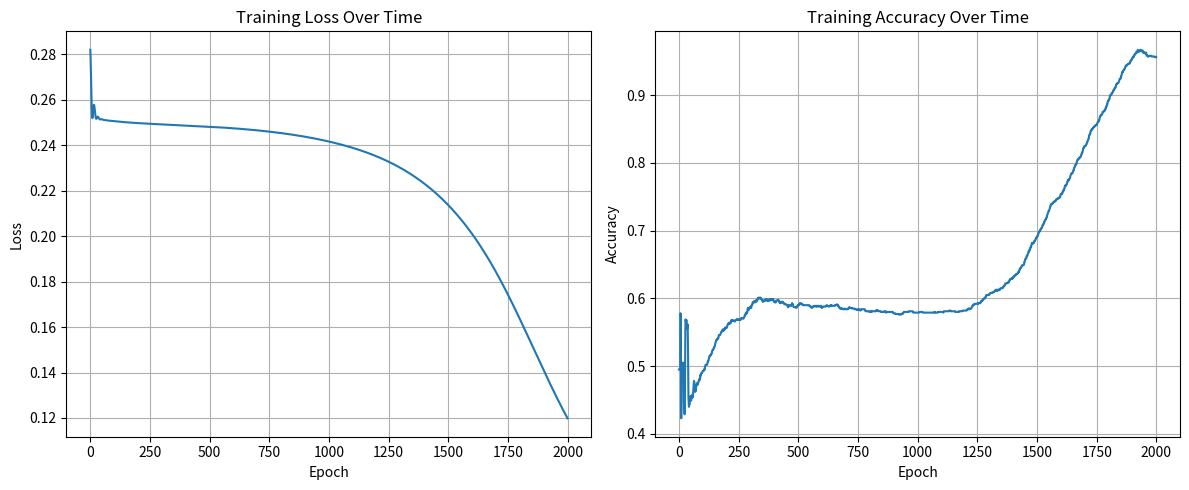
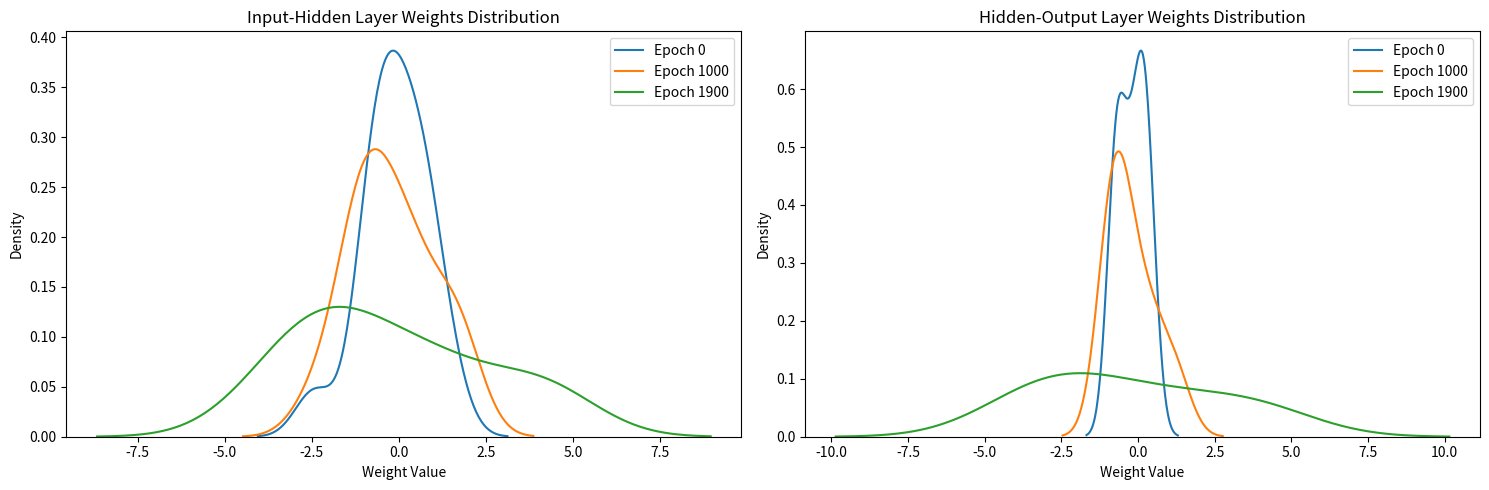

The matplotlib source for these figures, in order:
import numpy as np
import matplotlib.pyplot as plt
from matplotlib.animation import FuncAnimation
import seaborn as sns


class NeuralNetwork:
    def __init__(self, layers):
        self.layers = layers
        self.weights = []
        self.biases = []
        self.training_history = {
            "loss": [],
            "accuracy": [],
            "weight_distributions": [],
            "activation_distributions": [],
        }

        # 使用He初始化
        for i in range(len(layers) - 1):
            w = np.random.randn(layers[i], layers[i + 1]) * np.sqrt(2.0 / layers[i])
            b = np.zeros((1, layers[i + 1]))
            self.weights.append(w)
            self.biases.append(b)

    def sigmoid(self, x):
        return 1 / (1 + np.exp(-np.clip(x, -700, 700)))

    def sigmoid_derivative(self, x):
        return x * (1 - x)

    def compute_accuracy(self, X, y):
        predictions = self.forward(X)
        return np.mean((predictions > 0.5) == y)

    def forward(self, X):
        self.activations = [X]
        for i in range(len(self.weights)):
            net = np.dot(self.activations[-1], self.weights[i]) + self.biases[i]
            self.activations.append(self.sigmoid(net))
        return self.activations[-1]

    def backward(self, X, y, learning_rate):
        m = X.shape[0]
        delta = self.activations[-1] - y

        if not hasattr(self, "velocity_w"):
            self.velocity_w = [np.zeros_like(w) for w in self.weights]
            self.velocity_b = [np.zeros_like(b) for b in self.biases]

        momentum = 0.9
        for i in range(len(self.weights) - 1, -1, -1):
            dW = np.dot(self.activations[i].T, delta) / m
            db = np.sum(delta, axis=0, keepdims=True) / m

            if i > 0:
                delta = np.dot(delta, self.weights[i].T) * self.sigmoid_derivative(
                    self.activations[i]
                )

            self.velocity_w[i] = momentum * self.velocity_w[i] - learning_rate * dW
            self.velocity_b[i] = momentum * self.velocity_b[i] - learning_rate * db

            self.weights[i] += self.velocity_w[i]
            self.biases[i] += self.velocity_b[i]

    def train(self, X, y, epochs, learning_rate, verbose=True):
        self.training_history["loss"] = []
        self.training_history["accuracy"] = []
        self.training_snapshots = []  # 存储训练过程中的网络状态

        for epoch in range(epochs):
            # 前向传播
            output = self.forward(X)

            # 计算损失和准确率
            loss = np.mean(np.square(output - y))
            accuracy = self.compute_accuracy(X, y)

            # 存储训练历史
            self.training_history["loss"].append(loss)
            self.training_history["accuracy"].append(accuracy)

            # 存储权重和激活值的分布
            if epoch % 100 == 0:
                weight_dist = [w.flatten() for w in self.weights]
                activation_dist = [a.flatten() for a in self.activations]
                self.training_history["weight_distributions"].append(weight_dist)
                self.training_history["activation_distributions"].append(
                    activation_dist
                )

                # 存储网络快照用于动画
                self.training_snapshots.append(
                    {
                        "weights": [w.copy() for w in self.weights],
                        "biases": [b.copy() for b in self.biases],
                    }
                )

            # 反向传播
            self.backward(X, y, learning_rate)

            if verbose and epoch % 100 == 0:
                print(f"Epoch {epoch}, Loss: {loss:.4f}, Accuracy: {accuracy:.2%}")


class NetworkVisualizer:
    def __init__(self, network, X, y):
        self.network = network
        self.X = X
        self.y = y

    def plot_training_history(self):
        """绘制训练过程中的损失值和准确率变化"""
        plt.figure(figsize=(12, 5))

        # 损失值曲线
        plt.subplot(1, 2, 1)
        plt.plot(self.network.training_history["loss"])
        plt.title("Training Loss Over Time")
        plt.xlabel("Epoch")
        plt.ylabel("Loss")
        plt.grid(True)

        # 准确率曲线
        plt.subplot(1, 2, 2)
        plt.plot(self.network.training_history["accuracy"])
        plt.title("Training Accuracy Over Time")
        plt.xlabel("Epoch")
        plt.ylabel("Accuracy")
        plt.grid(True)

        plt.tight_layout()
        plt.show()

    def plot_weight_distributions(self):
        """绘制权重分布的变化"""
        plt.figure(figsize=(15, 5))
        snapshots = len(self.network.training_history["weight_distributions"])

        for i, (idx, name) in enumerate([(0, "Input-Hidden"), (1, "Hidden-Output")]):
            plt.subplot(1, 2, i + 1)
            for epoch_idx in [0, snapshots // 2, snapshots - 1]:
                weights = self.network.training_history["weight_distributions"][
                    epoch_idx
                ][idx]
                sns.kdeplot(weights, label=f"Epoch {epoch_idx*100}")
            plt.title(f"{name} Layer Weights Distribution")
            plt.xlabel("Weight Value")
            plt.ylabel("Density")
            plt.legend()

        plt.tight_layout()
        plt.show()

    def create_decision_boundary_animation(self):
        """创建决策边界的动画"""
        fig, ax = plt.subplots(figsize=(8, 8))

        x_min, x_max = self.X[:, 0].min() - 0.1, self.X[:, 0].max() + 0.1
        y_min, y_max = self.X[:, 1].min() - 0.1, self.X[:, 1].max() + 0.1
        xx, yy = np.meshgrid(
            np.linspace(x_min, x_max, 100), np.linspace(y_min, y_max, 100)
        )

        def animate(frame):
            ax.clear()

            # 恢复网络状态
            old_weights = self.network.weights
            old_biases = self.network.biases
            self.network.weights = self.network.training_snapshots[frame]["weights"]
            self.network.biases = self.network.training_snapshots[frame]["biases"]

            # 计算决策边界
            Z = self.network.forward(np.c_[xx.ravel(), yy.ravel()])
            Z = Z.reshape(xx.shape)

            # 绘制决策边界和数据点
            ax.contourf(xx, yy, Z, alpha=0.4, cmap="RdBu")
            ax.scatter(
                self.X[self.y.ravel() == 0][:, 0],
                self.X[self.y.ravel() == 0][:, 1],
                c="blue",
                label="Class 0",
                alpha=0.5,
            )
            ax.scatter(
                self.X[self.y.ravel() == 1][:, 0],
                self.X[self.y.ravel() == 1][:, 1],
                c="red",
                label="Class 1",
                alpha=0.5,
            )

            ax.set_title(f"Decision Boundary (Epoch {frame*100})")
            ax.set_xlabel("X1")
            ax.set_ylabel("X2")
            ax.legend()

            # 恢复原始网络状态
            self.network.weights = old_weights
            self.network.biases = old_biases

        anim = FuncAnimation(
            fig,
            animate,
            frames=len(self.network.training_snapshots),
            interval=200,
            repeat=False,
        )
        plt.show()
        return anim


def generate_data(n_samples):
    np.random.seed(42)
    X = np.random.rand(n_samples, 2)
    y = np.zeros((n_samples, 1))

    for i in range(n_samples):
        if (X[i, 0] > 0.5 and X[i, 1] < 0.5) or (X[i, 0] < 0.5 and X[i, 1] > 0.5):
            y[i] = 1

    return X, y


if __name__ == "__main__":
    # 生成数据
    X, y = generate_data(1000)

    # 创建并训练神经网络
    nn = NeuralNetwork([2, 8, 1])
    nn.train(X, y, epochs=2000, learning_rate=0.05)

    # 创建可视化器
    visualizer = NetworkVisualizer(nn, X, y)

    # 显示训练历史
    visualizer.plot_training_history()

    # 显示权重分布
    visualizer.plot_weight_distributions()

    # 创建决策边界动画
    anim = visualizer.create_decision_boundary_animation()

    # 测试网络
    test_X, test_y = generate_data(100)
    test_accuracy = nn.compute_accuracy(test_X, test_y)
    print(f"\nFinal Test Accuracy: {test_accuracy:.2%}")
